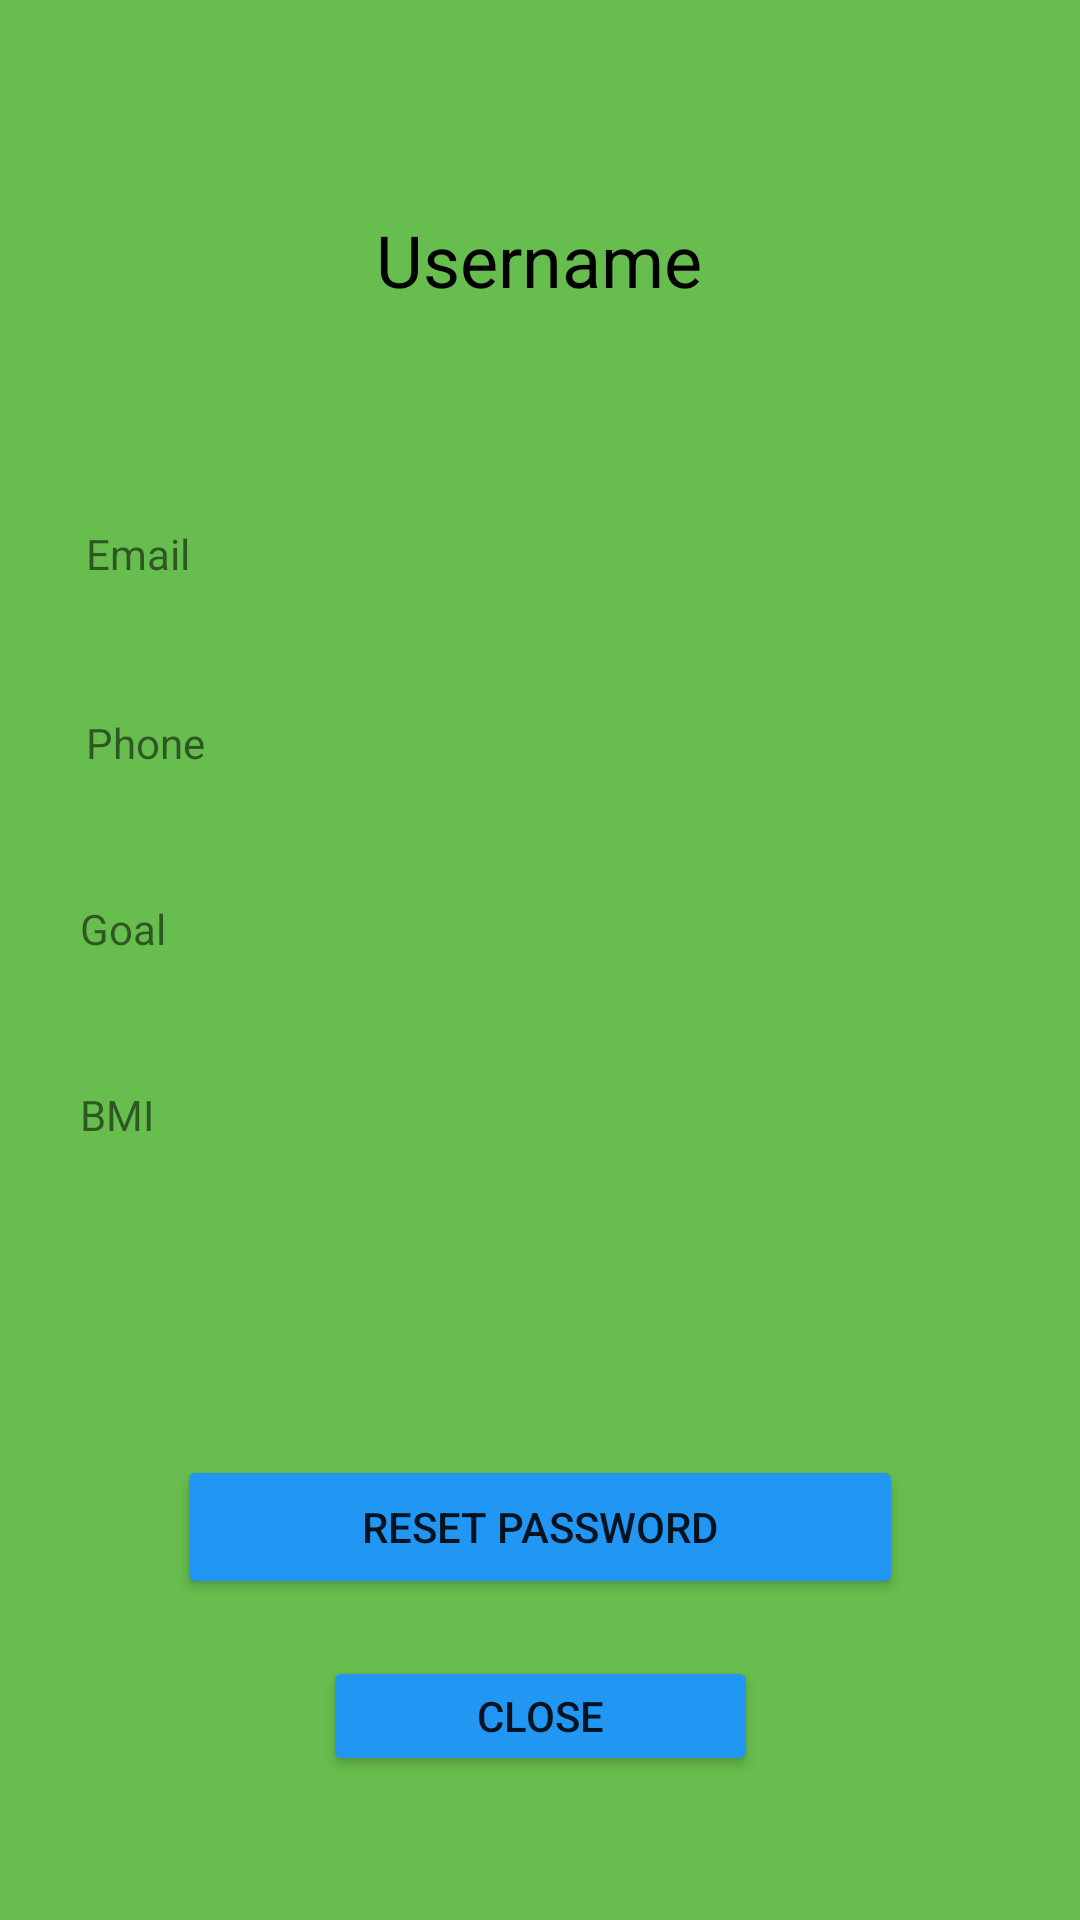

Reconstruct the res/layout file that produces this screen, plus the resources it refers to.
<!-- AndroidManifest.xml: application theme Theme.NATEgo -->
<!-- res/layout/activity_profile.xml -->
<?xml version="1.0" encoding="utf-8"?>
<androidx.constraintlayout.widget.ConstraintLayout xmlns:android="http://schemas.android.com/apk/res/android"
    xmlns:app="http://schemas.android.com/apk/res-auto"
    xmlns:tools="http://schemas.android.com/tools"
    android:layout_width="match_parent"
    android:layout_height="match_parent"
    android:background="#67bd4d"
    tools:context=".Profile">

    <Button
        android:id="@+id/buttonClose"
        android:layout_width="145dp"
        android:layout_height="40dp"
        android:layout_marginStart="133dp"
        android:layout_marginLeft="133dp"
        android:layout_marginEnd="133dp"
        android:layout_marginRight="133dp"
        android:layout_marginBottom="48dp"
        android:onClick="resetPassword"
        android:text="Close"
        app:backgroundTint="#2196F3"
        app:layout_constraintBottom_toBottomOf="parent"
        app:layout_constraintEnd_toEndOf="parent"
        app:layout_constraintStart_toStartOf="parent" />

    <ImageView
        android:id="@+id/imageView8"
        android:layout_width="wrap_content"
        android:layout_height="wrap_content"
        android:layout_marginStart="141dp"
        android:layout_marginLeft="141dp"
        android:layout_marginTop="43dp"
        android:layout_marginEnd="142dp"
        android:layout_marginRight="142dp"
        app:layout_constraintEnd_toEndOf="parent"
        app:layout_constraintStart_toStartOf="parent"
        app:layout_constraintTop_toTopOf="parent"
        tools:srcCompat="@tools:sample/avatars" />

    <TextView
        android:id="@+id/textView13"
        android:layout_width="302dp"
        android:layout_height="59dp"
        android:layout_marginStart="54dp"
        android:layout_marginLeft="54dp"
        android:layout_marginTop="14dp"
        android:layout_marginEnd="55dp"
        android:layout_marginRight="55dp"
        android:gravity="center"
        android:text="Username"
        android:textColor="@color/black"
        android:textSize="24dp"
        app:layout_constraintEnd_toEndOf="parent"
        app:layout_constraintStart_toStartOf="parent"
        app:layout_constraintTop_toBottomOf="@+id/imageView8" />

    <Button
        android:id="@+id/resetpasswordButton"
        android:layout_width="242dp"
        android:layout_height="48dp"
        android:layout_marginStart="85dp"
        android:layout_marginLeft="85dp"
        android:layout_marginEnd="85dp"
        android:layout_marginRight="85dp"
        android:layout_marginBottom="19dp"
        android:onClick="resetPassword"
        android:text="Reset Password"
        app:backgroundTint="#2196F3"
        app:layout_constraintBottom_toTopOf="@+id/buttonClose"
        app:layout_constraintEnd_toEndOf="parent"
        app:layout_constraintStart_toStartOf="parent" />

    <TextView
        android:id="@+id/textView14"
        android:layout_width="299dp"
        android:layout_height="45dp"
        android:layout_marginStart="54dp"
        android:layout_marginLeft="54dp"
        android:layout_marginTop="46dp"
        android:layout_marginEnd="58dp"
        android:layout_marginRight="58dp"
        android:background="@drawable/rounded_text"
        android:gravity="center_vertical"
        android:text="Email"
        app:layout_constraintEnd_toEndOf="parent"
        app:layout_constraintStart_toStartOf="parent"
        app:layout_constraintTop_toBottomOf="@+id/textView13" />

    <TextView
        android:id="@+id/textView17"
        android:layout_width="299dp"
        android:layout_height="45dp"
        android:layout_marginStart="52dp"
        android:layout_marginLeft="52dp"
        android:layout_marginTop="17dp"
        android:layout_marginEnd="60dp"
        android:layout_marginRight="60dp"
        android:background="@drawable/rounded_text"
        android:gravity="center_vertical"
        android:text="BMI"
        app:layout_constraintEnd_toEndOf="parent"
        app:layout_constraintStart_toStartOf="parent"
        app:layout_constraintTop_toBottomOf="@+id/textView16" />

    <TextView
        android:id="@+id/textView16"
        android:layout_width="299dp"
        android:layout_height="45dp"
        android:layout_marginStart="52dp"
        android:layout_marginLeft="52dp"
        android:layout_marginTop="17dp"
        android:layout_marginEnd="60dp"
        android:layout_marginRight="60dp"
        android:background="@drawable/rounded_text"
        android:gravity="center_vertical"
        android:text="Goal"
        app:layout_constraintEnd_toEndOf="parent"
        app:layout_constraintStart_toStartOf="parent"
        app:layout_constraintTop_toBottomOf="@+id/textView15" />

    <TextView
        android:id="@+id/textView15"
        android:layout_width="299dp"
        android:layout_height="45dp"
        android:layout_marginStart="54dp"
        android:layout_marginLeft="54dp"
        android:layout_marginTop="18dp"
        android:layout_marginEnd="58dp"
        android:layout_marginRight="58dp"
        android:background="@drawable/rounded_text"
        android:gravity="center_vertical"
        android:text="Phone"
        app:layout_constraintEnd_toEndOf="parent"
        app:layout_constraintStart_toStartOf="parent"
        app:layout_constraintTop_toBottomOf="@+id/textView14" />

</androidx.constraintlayout.widget.ConstraintLayout>
<!-- resources referenced by this layout -->
<resources>
  <style name="Theme.NATEgo" parent="Theme.MaterialComponents.DayNight.DarkActionBar">
          
          <item name="colorPrimary">@color/purple_500</item>
          <item name="colorPrimaryVariant">@color/purple_700</item>
          <item name="colorOnPrimary">@color/white</item>
          
          <item name="colorSecondary">@color/teal_200</item>
          <item name="colorSecondaryVariant">@color/teal_700</item>
          <item name="colorOnSecondary">@color/black</item>
          
          <item name="android:statusBarColor" tools:targetApi="l">?attr/colorPrimaryVariant</item>
          
      </style>
  <!-- not gathered from this repository: default colours our renderer supplied (Android Studio template values) -->
  <color name="purple_500">#FF6200EE</color>
  <color name="purple_700">#FF3700B3</color>
  <color name="teal_200">#FF03DAC5</color>
  <color name="teal_700">#FF018786</color>
  <color name="black">#FF000000</color>
  <color name="white">#FFFFFFFF</color>
</resources>
